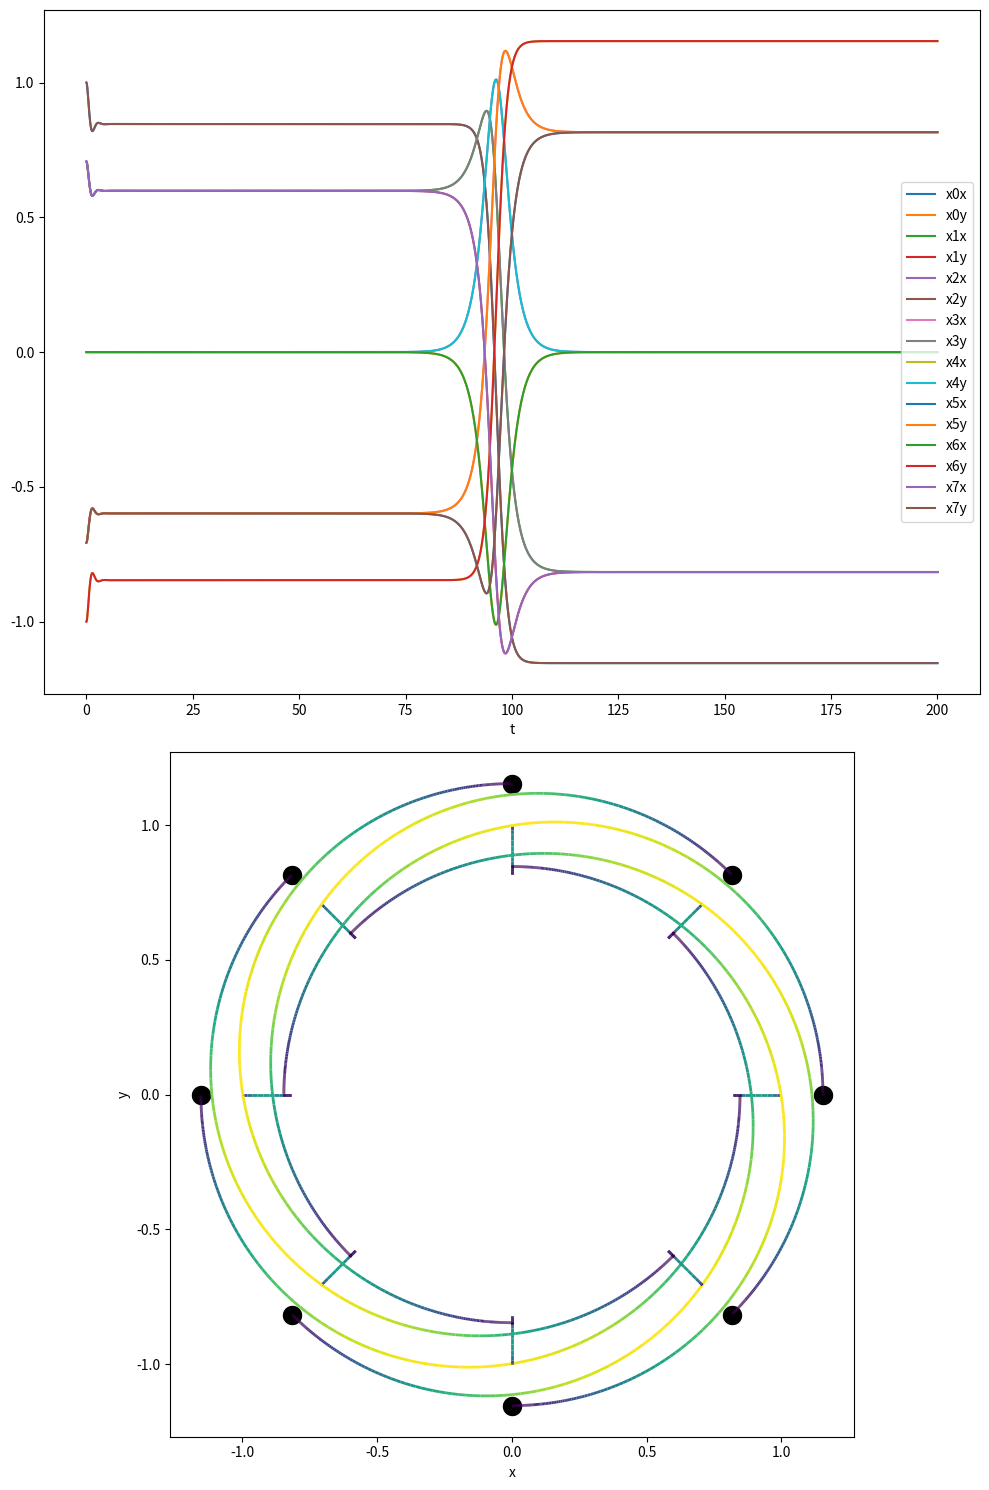

The script that saved this image:
#!/usr/bin/env python3
# -*- coding: utf-8 -*-
"""
Created on Mon Jan  4 14:36:41 2021

[redacted]
"""


import numpy as np
from scipy.integrate import odeint
from scipy.integrate import solve_ivp
from scipy.linalg import circulant
import matplotlib.pyplot as plt
from matplotlib.collections import LineCollection
import math

print("hello world")

def pol2cart(rho, phi):
    '''Function transforms polar to cartesian coordinates'''
    x = rho * np.cos(phi)
    y = rho * np.sin(phi)
    return(x, y)

def rotate(point, angle): # From StackOverflow
    """
    Rotate a point counterclockwise by a given angle around a given origin.
    The angle should be given in radians.
    """
    ox, oy = (0., 0.) #origin
    px, py = point

    qx = ox + math.cos(angle) * (px - ox) - math.sin(angle) * (py - oy)
    qy = oy + math.sin(angle) * (px - ox) + math.cos(angle) * (py - oy)
    return qx, qy

def octagonspring(y, t, Lrest, la, K, ka, fext, d, n):

    x0x, x0y, x1x, x1y, x2x, x2y, x3x, x3y, x4x, x4y, x5x, x5y, x6x, x6y, x7x, x7y, v0x, v0y, v1x, v1y, v2x, v2y, v3x, v3y, v4x, v4y, v5x, v5y, v6x, v6y, v7x, v7y = y

    
    x = np.array([[x0x, x0y], [x1x, x1y], [x2x, x2y], [x3x, x3y], [x4x, x4y], [x5x, x5y], [x6x, x6y], [x7x, x7y]]) 
    v = np.array([[v0x, v0y], [v1x, v1y], [v2x, v2y], [v3x, v3y], [v4x, v4y], [v5x, v5y], [v6x, v6y], [v7x, v7y]]) 

    anc = np.array([0., 0.]) # spacial coordinates of anchor node 
          
    allaccarray = np.zeros((8,2)) # array for accelerations of node 0 - 7
    
    for i in range(8): # i indicates the reference node 
        
        accarray = np.array([0., 0.]) # initiate acceleration array for each node i 
        
        for j in [k for k in range(-n, n+1) if k != 0]: # j is neighbour nodes -n to +n relative to i, skipping 0 (0=i)
            
            jnew = (i+j)%8 
            accarray += K[i][jnew]  * (x[i]-x[jnew])/np.linalg.norm(x[i]-x[jnew]) * (Lrest[i][jnew] - np.linalg.norm(x[i]-x[jnew]))

        accarray += ka * (x[i] - anc)/np.linalg.norm(x[i] - anc) * (la - np.linalg.norm(x[i] - anc)) #anchor
        accarray = fext[i] + accarray - d*v[i] # external force and damping
        allaccarray[i] = accarray 

    dxdt = np.concatenate((v.flatten(), allaccarray.flatten()))                                                                
    return dxdt

# Generate cartesian coordinates of the Hexadecagon using its polar coordinates 
la = 1. # radius hexadecagon (= length to anchor); set to 1
angle = 0.
cartc = np.zeros(16)

for i in range(0,16,2): # skip every other entry to populate it with y-coords
    x, y = pol2cart(la,angle)
    cartc[i] = x
    cartc[i+1] = y
    angle += 0.25*np.pi
    
cart2D = cartc.reshape(8,2) # reshape so that x and y coords are in separate columns.  
le = np.linalg.norm(cart2D[0,:]-cart2D[1,:]) # distance between node 0 and 1
l2 = np.linalg.norm(cart2D[0,:]-cart2D[2,:])
l3 = np.linalg.norm(cart2D[0,:]-cart2D[3,:])
ld = np.linalg.norm(cart2D[0,:]-cart2D[4,:])


Lrest = circulant([0., le, l2, l3, ld, l3, l2, le])


### constants of springs. numbers correspond to the numbering in lengths 
ke = k2 = k3 = 1. # spring constants 
kd = 0.5
K = circulant([0., ke, k2, k3, kd, k3, k2, ke])
ka = 0.5

# Other parameters
d = 2.5 # damping 
n = 3 # maximum distant neighbour to connect on each side 

### Sample forces
#finalmag = -20.16112
finalmag = -8
fnorm = np.zeros((8,2))
angle = 0.
unitvector = np.array([1.,0.])
for i in range(8):
    norm = np.random.normal(0,0.1)
    norm = 1 # TODO remove
    fnorm[i] = rotate((norm*unitvector), angle)
    angle += 0.25*np.pi


#Determine total magnitude of distortions
initialmag = 0.
for i in range(len(fnorm)):
    initialmag += np.linalg.norm(fnorm[i])

assert(initialmag!=0)
magmultiplier = finalmag/initialmag

fnorm = magmultiplier*fnorm

# plt.scatter([0,0],[0,0])
# plt.scatter(fnorm[:,0], fnorm[:,1])
# plt.show()

# External forces, set manually if needed 
fmanual = np.array([[0.,0.]     ,   [0.0,0.0] ,   [0.,0.] ,   [0.,0.2],
                 [0.,0.]   ,   [0.,0.] ,   [0.,0.] ,   [0.,0.]])


# starting values and timepoints 
y0 = np.concatenate((cartc, np.zeros(16))) # last 16 entries are starting velocities 
t_end = 200
t = np.linspace(0, t_end, t_end*10)
sol8 = odeint(octagonspring, y0, t, args=(Lrest, la, K, ka, fnorm, d, n)) #TODO: Try solve_ivp instead. try out adaptive timesteps
#scipy.integrate.solve_ivp(fun, t_span, y0, method='RK45', t_eval=None, dense_output=False, events=None, vectorized=False, args=None, **options)

#### Trying to switch to solve_ivp

#sol8 = solve_ivp(octagonspring, [0,200], y0, method='RK45', t_eval=None, dense_output=False, events=None, vectorized=False, args=(Lrest, la, K, ka, fnorm, d, n))

solplot = sol8


#### Plotting ####################################################################
fig, axs = plt.subplots(2, 1 ,figsize = (10, 15))
axs = axs.ravel()

# x and y position over time 
label = ["x0x", "x0y", "x1x", "x1y", "x2x", "x2y", "x3x", "x3y", "x4x", "x4y", "x5x", "x5y", "x6x", "x6y", "x7x", "x7y"]
for i in range(16):
    axs[0].plot(t, solplot[:, i], label = label[i])
axs[0].set(xlabel = 't')
axs[0].legend(loc = 'best')

axs[1].plot(solplot[-1, np.append([i for i in range(0,16,2)],0)], solplot[-1, np.append([i for i in range(1,16,2)],1)],  
  linestyle = ":", marker = "o", color="white", markerfacecolor = "black", markersize = 15)

colourcode = True
if (colourcode ==False):
    #trajectory
    for i in range(0,16,2):
        axs[1].plot(solplot[:,i], solplot[:,i+1], color = "blue", linestyle = "-")
    
    axs[1].axis("scaled")
    
    axs[1].set(xlabel = "x", ylabel = "y")
    
    plt.tight_layout()

else:
    ### colourcoding velocities
    pos = solplot[:,:16] # positions over time
    vel = solplot[:,16:] # velocities over time
    normvel = np.zeros((np.shape(vel)[0],8)) #shape: [steps,nodes]
    
    for node in range(0,15,2):    
        for step in range(np.shape(vel)[0]):
             normvel[step,int(0.5*node)] = np.linalg.norm([vel[step,node], vel[step,node+1]])
    # plot trajectory
    #fig, axs = plt.subplots(1, 1, sharex=True, sharey=True)
    
    norm = plt.Normalize(normvel.min(), normvel.max()) 
    
    #####trajectory colorcoded for velocity
    for i in range(0,15,2):  
        points = pos[:,(i,i+1)].reshape(-1,1,2) # for node 1
        segments = np.concatenate([points[:-1],points[1:]], axis = 1)
        
    
        lc = LineCollection(segments, cmap = 'viridis', norm=norm)
        lc.set_array(normvel[:,int(0.5*i)])
        lc.set_linewidth(2)
        line = axs[1].add_collection(lc)
        
        axs[1].set_xlim(-5, 5)
        axs[1].set_ylim(-5, 5)
    #fig.colorbar(line, ax=axs[1])    
    
    axs[1].axis("scaled")
    
    axs[1].set(xlabel = "x", ylabel = "y")
    plt.tight_layout()